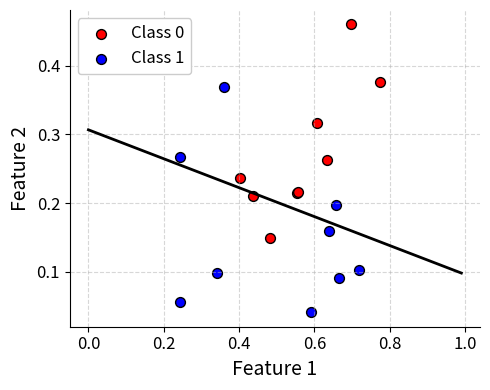

Here is the Python script that generated this plot:
import numpy as np
import matplotlib.pyplot as plt

# 数据
X = np.array([[0.666, 0.091], 
              [0.243, 0.267],
              [0.244, 0.056], 
              [0.342, 0.098],
              [0.638, 0.16],
              [0.656, 0.197],
              [0.359, 0.369],
              [0.592, 0.041],
              [0.718, 0.102],
              [0.697, 0.46],
              [0.774, 0.376],
              [0.633, 0.263], 
              [0.607, 0.317],
              [0.555, 0.214],
              [0.402, 0.236],
              [0.481, 0.149],
              [0.436, 0.21],
              [0.557, 0.216]])

y = np.array([1, 1, 1, 1, 1, 1, 1, 1, 1, 0, 0, 0, 0, 0, 0, 0, 0, 0])

# 线性判别分析
def lda(X, y):
    # 计算类别均值向量
    class_means = []
    for class_val in np.unique(y):
        class_means.append(np.mean(X[y == class_val], axis=0))
    class_means = np.array(class_means)

    # 计算内部散布矩阵
    S_W = np.zeros((X.shape[1], X.shape[1]))
    for class_val, mean_vec in zip(np.unique(y), class_means):
        class_scatter = np.cov(X[y == class_val].T, bias=True)
        S_W += (X[y == class_val].shape[0]) * class_scatter
    
    # 计算类间散布矩阵
    overall_mean = np.mean(X, axis=0)
    S_B = np.zeros((X.shape[1], X.shape[1]))
    for class_val, mean_vec in zip(np.unique(y), class_means):
        n = X[y == class_val].shape[0]
        mean_diff = (mean_vec - overall_mean).reshape(-1, 1)
        S_B += n * (mean_diff @ mean_diff.T)

    # 计算LDA权重向量
    coef = np.linalg.solve(S_W, S_B.T)
    coef = coef[:, 0]  # 取第一个特征向量
    
    # 计算阈值
    threshold = np.dot(overall_mean, coef)
    for class_val, mean_vec in zip(np.unique(y), class_means):
        threshold -= (np.dot(mean_vec, coef) * X[y == class_val].shape[0])
    threshold /= X.shape[0]

    return coef, class_means, threshold

# 执行LDA
coef, class_means, threshold = lda(X, y)

# 打印LDA模型的权重向量和均值向量
print("LDA Coefficients (Weights):\n", coef)
print("\nLDA Mean vectors:\n", class_means)

# 打印分类阈值
print("\nClassification Threshold: ", threshold)

# 计算分数
y_pred = np.dot(X, coef.T) > threshold
score = np.sum(y_pred == y) / X.shape[0]
print("\nLinear Discriminant Analysis Score:", score)

# 设置画布
fig, ax = plt.subplots(figsize=(5, 4))

# 绘制散点图
scatter1 = ax.scatter(X[y==0, 0], X[y==0, 1], c='r', edgecolor='k', s=50, label='Class 0')
scatter2 = ax.scatter(X[y==1, 0], X[y==1, 1], c='b', edgecolor='k', s=50, label='Class 1')

# 绘制判别直线
x1 = np.arange(0, 1, 0.01)
x2 = -(coef[0]*x1 + threshold)/coef[1]
ax.plot(x1, x2, 'k', linewidth=2)

# 设置坐标轴
ax.set_xlabel('Feature 1', fontsize=14)
ax.set_ylabel('Feature 2', fontsize=14)
ax.tick_params(axis='both', labelsize=12)

# 设置图例
ax.legend(handles=[scatter1, scatter2], fontsize=12, loc='upper left', framealpha=1)

# 设置边框和网格
ax.spines['top'].set_visible(False)
ax.spines['right'].set_visible(False)
ax.grid(linestyle='--', alpha=0.5)

# 调整画布
plt.tight_layout()
plt.show()
